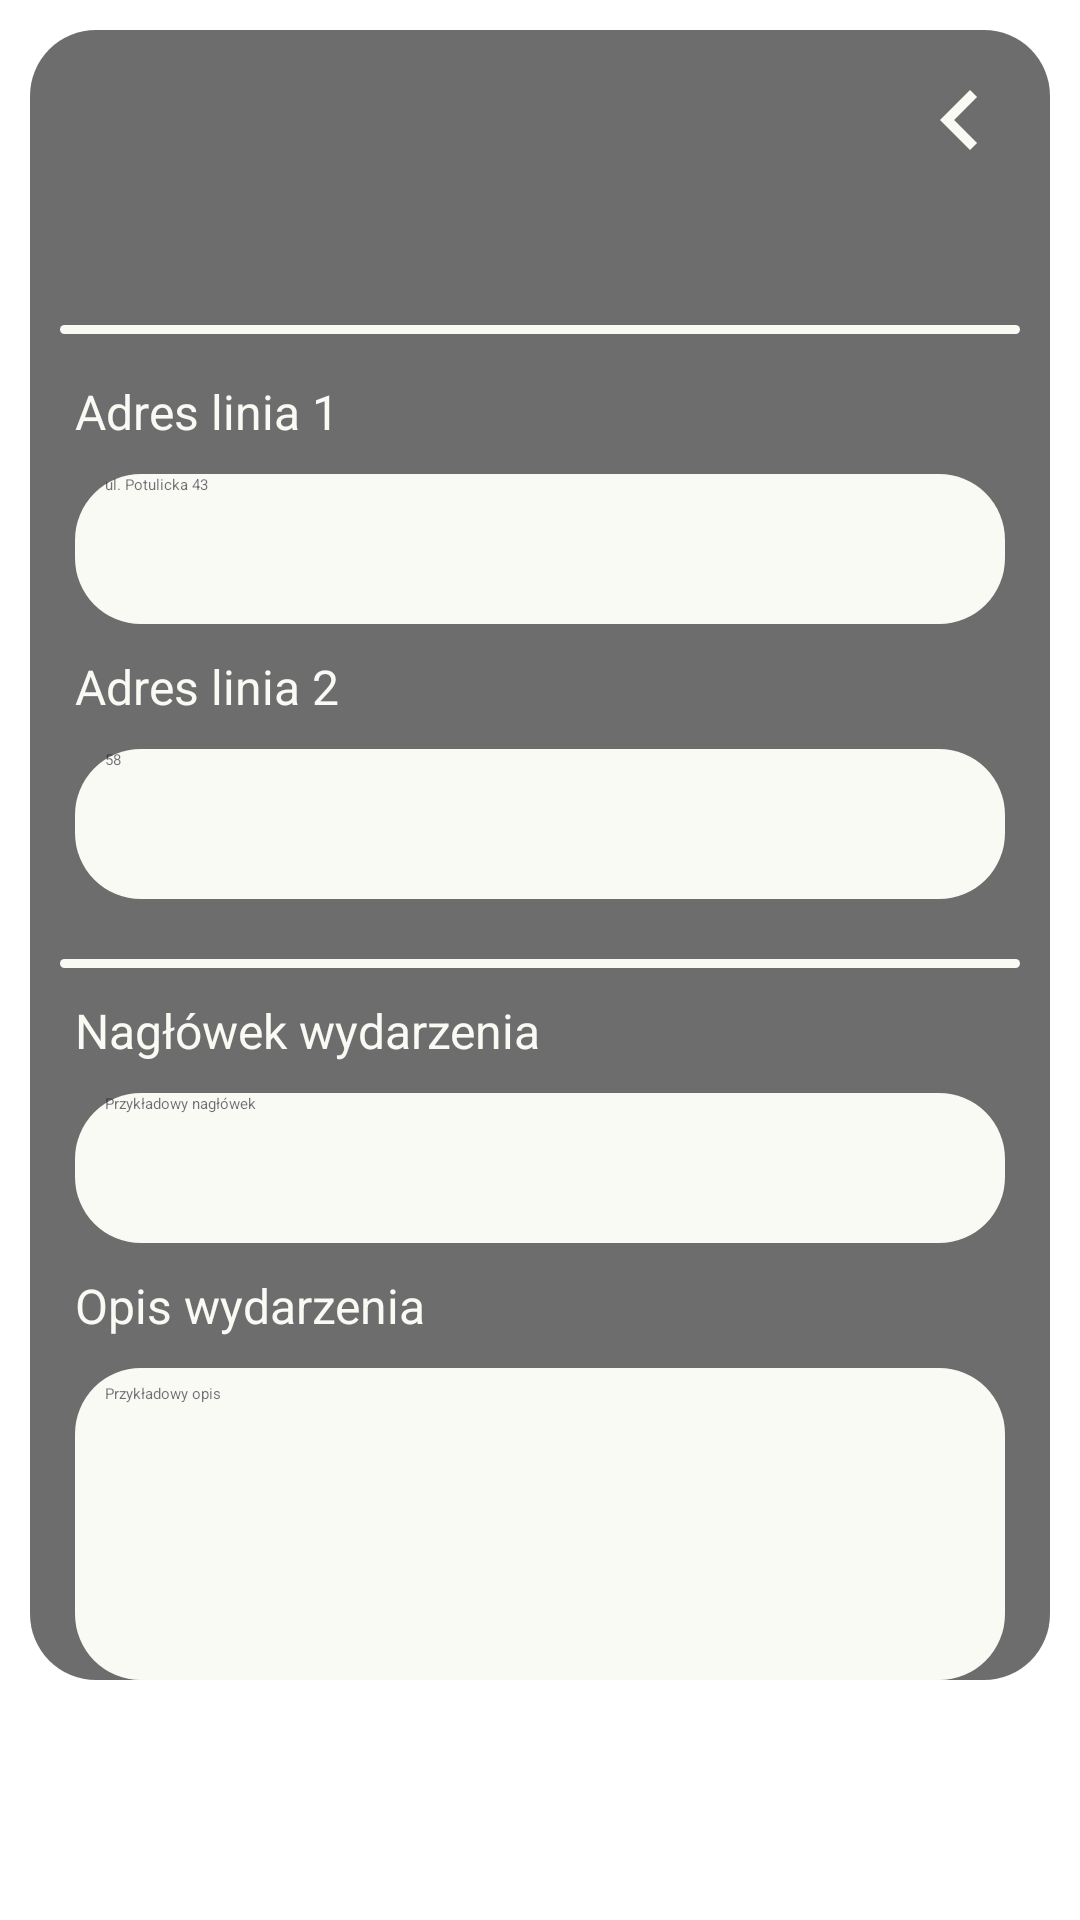

Reconstruct the res/layout file that produces this screen, plus the resources it refers to.
<!-- AndroidManifest.xml: application theme Theme.Dark -->
<!-- res/layout/fragment_create_event_light.xml -->
<?xml version="1.0" encoding="utf-8"?>
<RelativeLayout xmlns:android="http://schemas.android.com/apk/res/android"
    xmlns:tools="http://schemas.android.com/tools"
    android:layout_width="match_parent"
    android:layout_height="match_parent"
    tools:context=".mapFrag.CreateEventFragment"
    android:id="@+id/createEventFrag"
    android:background="@drawable/home_background_light">
    <RelativeLayout
        android:layout_width="match_parent"
        android:layout_height="wrap_content"
        android:background="@drawable/rounded_corners"
        android:backgroundTint="@color/trans_black"
        android:layout_marginTop="10dp"
        android:layout_marginHorizontal="10dp"
        android:layout_marginBottom="80dp">
        <LinearLayout
            android:id="@+id/latLngBar"
            android:layout_width="350dp"
            android:layout_height="wrap_content"
            android:orientation="vertical"
            android:gravity="left"
            android:paddingHorizontal="10dp"
            android:paddingVertical="10dp">
            <TextView
                android:id="@+id/latitudeTxt"
                android:layout_width="match_parent"
                android:layout_height="wrap_content"
                android:text=""
                android:textColor="@color/dirty_white"
                android:textSize="17sp"
                android:layout_marginHorizontal="10dp"
                android:padding="2dp"
                android:layout_margin="5dp"/>
            <TextView
                android:id="@+id/longitudeTxt"
                android:layout_width="match_parent"
                android:layout_height="wrap_content"
                android:text=""
                android:textColor="@color/dirty_white"
                android:textSize="17sp"
                android:layout_marginHorizontal="10dp"
                android:padding="2dp"
                android:layout_margin="5dp"/>
        </LinearLayout>
        <ImageView
            android:id="@+id/createEventBack"
            android:layout_width="40dp"
            android:layout_height="40dp"
            android:src="@drawable/baseline_keyboard_arrow_left_24"
            android:layout_alignParentEnd="true"
            android:layout_margin="10dp"/>
        <TextView
            android:id="@+id/decor1"
            android:layout_below="@id/latLngBar"
            android:layout_width="match_parent"
            android:layout_height="3dp"
            android:background="@drawable/rounded_corners"
            android:backgroundTint="@color/dirty_white"
            android:layout_marginHorizontal="10dp"
            android:layout_marginVertical="5dp"/>
        <TextView
            android:id="@+id/addressTxtCreate"
            android:layout_below="@id/decor1"
            android:layout_width="wrap_content"
            android:layout_height="wrap_content"
            android:text="Adres linia 1"
            android:textColor="@color/dirty_white"
            android:textSize="16dp"
            android:layout_marginHorizontal="15dp"
            android:paddingVertical="10dp"
            />
        <androidx.appcompat.widget.AppCompatEditText
            android:id="@+id/addressEditText"
            android:layout_below="@id/addressTxtCreate"
            android:layout_width="match_parent"
            android:layout_height="50dp"
            android:background="@drawable/rounded_corners"
            android:backgroundTint="@color/dirty_white"
            android:layout_marginHorizontal="15dp"
            android:paddingHorizontal="10dp"
            android:textColor="@color/text_gray"
            android:maxLines="1"
            android:hint="ul. Potulicka 43"
            android:textColorHint="@color/trans_dark_blue_less"/>

        <TextView
            android:id="@+id/addressTxtCreate2"
            android:layout_below="@id/addressEditText"
            android:layout_width="wrap_content"
            android:layout_height="wrap_content"
            android:text="Adres linia 2"
            android:textColor="@color/dirty_white"
            android:textSize="16dp"
            android:layout_marginHorizontal="15dp"
            android:paddingVertical="10dp"
            />
        <androidx.appcompat.widget.AppCompatEditText
            android:id="@+id/addressEditText2"
            android:layout_below="@id/addressTxtCreate2"
            android:layout_width="match_parent"
            android:layout_height="50dp"
            android:background="@drawable/rounded_corners"
            android:backgroundTint="@color/dirty_white"
            android:layout_marginHorizontal="15dp"
            android:paddingHorizontal="10dp"
            android:textColor="@color/text_gray"
            android:maxLines="1"
            android:hint="58"
            android:textColorHint="@color/trans_dark_blue_less"/>
        <TextView
            android:id="@+id/decor2"
            android:layout_below="@id/addressEditText2"
            android:layout_width="match_parent"
            android:layout_height="3dp"
            android:background="@drawable/rounded_corners"
            android:backgroundTint="@color/dirty_white"
            android:layout_marginHorizontal="10dp"
            android:layout_marginTop="20dp"
            />
        <TextView
            android:id="@+id/headLineTxtCreate"
            android:layout_below="@id/decor2"
            android:layout_width="wrap_content"
            android:layout_height="wrap_content"
            android:text="Nagłówek wydarzenia"
            android:textColor="@color/dirty_white"
            android:textSize="16dp"
            android:layout_marginHorizontal="15dp"
            android:paddingVertical="10dp"
            />
        <androidx.appcompat.widget.AppCompatEditText
            android:id="@+id/headLineEditText"
            android:layout_below="@id/headLineTxtCreate"
            android:layout_width="match_parent"
            android:layout_height="50dp"
            android:background="@drawable/rounded_corners"
            android:backgroundTint="@color/dirty_white"
            android:layout_marginHorizontal="15dp"
            android:paddingHorizontal="10dp"
            android:textColor="@color/text_gray"
            android:maxLines="1"
            android:hint="Przykładowy nagłówek"
            android:textColorHint="@color/trans_dark_blue_less"/>

        <TextView
            android:id="@+id/descriptionTxtCreate"
            android:layout_below="@id/headLineEditText"
            android:layout_width="wrap_content"
            android:layout_height="wrap_content"
            android:text="Opis wydarzenia"
            android:textColor="@color/dirty_white"
            android:textSize="16dp"
            android:layout_marginHorizontal="15dp"
            android:paddingVertical="10dp"
            />
        <androidx.appcompat.widget.AppCompatEditText
            android:id="@+id/descriptionEditText"
            android:layout_below="@id/descriptionTxtCreate"
            android:layout_width="match_parent"
            android:layout_height="120dp"
            android:background="@drawable/rounded_corners"
            android:backgroundTint="@color/dirty_white"
            android:layout_marginHorizontal="15dp"
            android:paddingHorizontal="10dp"
            android:paddingVertical="5dp"
            android:textColor="@color/text_gray"
            android:gravity="left|top"
            android:hint="Przykładowy opis"
            android:textColorHint="@color/trans_dark_blue_less"/>

        <androidx.appcompat.widget.AppCompatButton
            android:id="@+id/createSubmit"
            android:layout_width="match_parent"
            android:layout_height="50dp"
            android:layout_below="@id/descriptionEditText"
            android:layout_marginHorizontal="10dp"
            android:layout_marginTop="20dp"
            android:layout_marginBottom="10dp"
            android:background="@drawable/rounded_corners"
            android:backgroundTint="@color/orange"
            android:text="Utwórz"
            android:textColor="@color/dirty_white"
            android:textSize="17sp"
            tools:ignore="TouchTargetSizeCheck" />
    </RelativeLayout>

</RelativeLayout>
<!-- resources referenced by this layout -->
<resources>
  <color name="dirty_white">#F9FAF4</color>
  <color name="orange">#FE7D06</color>
  <color name="text_gray">#303030</color>
  <color name="trans_black">#92000000</color>
  <color name="trans_dark_blue_less">#9C181521</color>
  <!-- drawable baseline_keyboard_arrow_left_24 (drawable) -->
  <vector android:height="50dp" android:tint="@color/dirty_white"
      android:viewportHeight="24" android:viewportWidth="24"
      android:width="50dp" xmlns:android="http://schemas.android.com/apk/res/android">
      <path android:fillColor="@android:color/white" android:pathData="M15.41,16.59L10.83,12l4.58,-4.59L14,6l-6,6 6,6 1.41,-1.41z"/>
  </vector>
  <!-- drawable rounded_corners (drawable) -->
  <?xml version="1.0" encoding="utf-8"?>
  <shape xmlns:android="http://schemas.android.com/apk/res/android"
      android:shape="rectangle">
      <corners android:radius="22dp"></corners>
  </shape>
  <style name="Theme.Dark" parent="Theme.MaterialComponents.DayNight.NoActionBar">
          
          <item name="colorPrimary">@color/purple_200</item>
          <item name="colorPrimaryVariant">@color/black</item>
          <item name="colorOnPrimary">@color/dirty_white</item>
          
          <item name="colorSecondary">@color/teal_200</item>
          <item name="colorSecondaryVariant">@color/teal_200</item>
          <item name="colorOnSecondary">@color/black</item>
          
          <item name="android:statusBarColor" tools:targetApi="l">?attr/colorPrimaryVariant</item>
          
      </style>
  <color name="purple_200">#FFBB86FC</color>
  <color name="black">#FF000000</color>
  <color name="teal_200">#FF03DAC5</color>
</resources>
